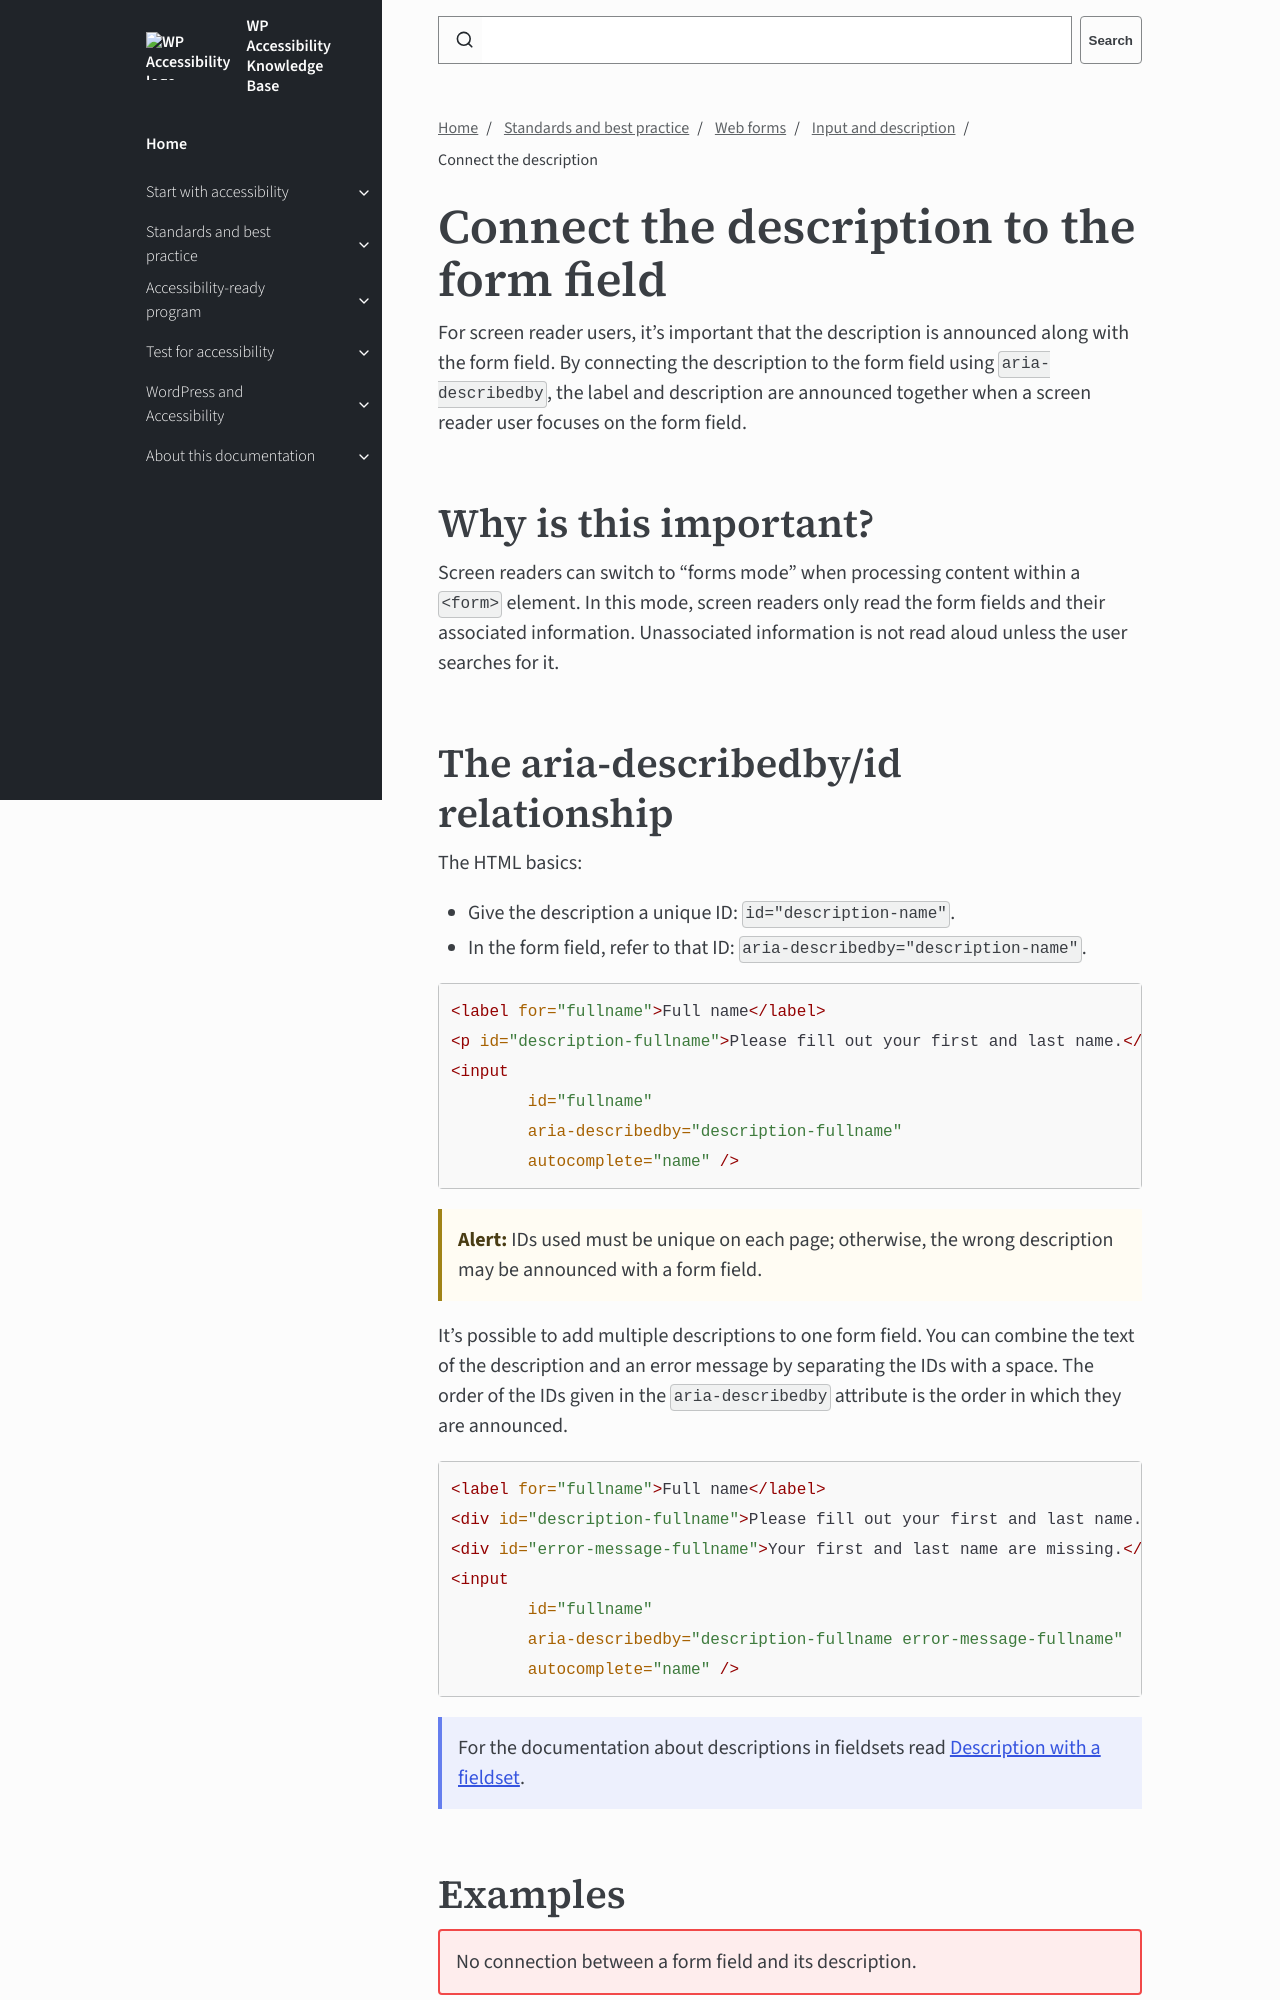

repository: wpaccessibility/wp-a11y-docs · page: pr-preview/pr-434/docs/topics/forms/descriptions/connect-description/index.html · generator: jekyll

---
title: Connect the description
layout: default
parent: Input and description
description: For screen reader users, it's important that the description is announced along with the form field.
nav_order: 2
---

# Connect the description to the form field

For screen reader users, it's important that the description is announced along with the form field. By connecting the description to the form field using `aria-describedby`, the label and description are announced together when a screen reader user focuses on the form field.

## Why is this important?

Screen readers can switch to "forms mode" when processing content within a `<form>` element. In this mode, screen readers only read the form fields and their associated information. Unassociated information is not read aloud unless the user searches for it.
